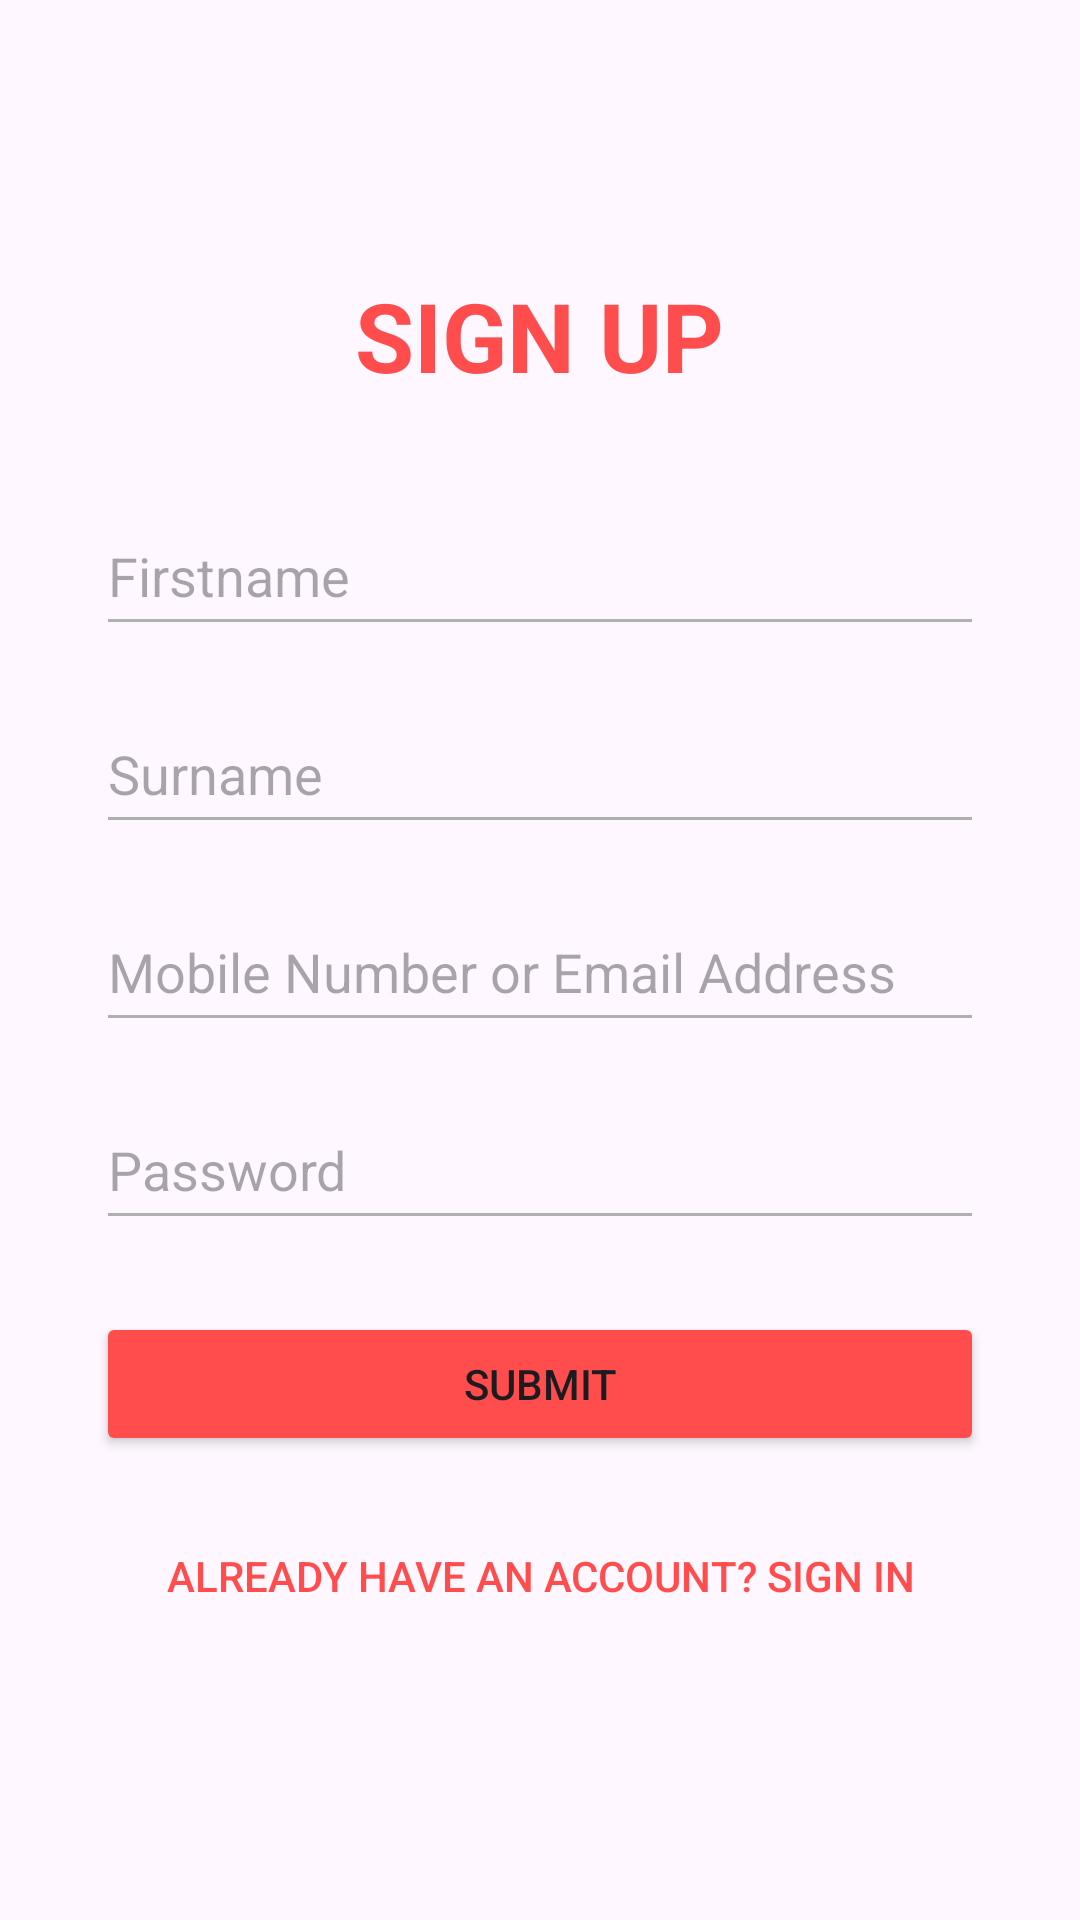

This screen was rendered from an Android layout file. Write that file and the resources it references.
<!-- AndroidManifest.xml: application theme Theme.Rentmate -->
<!-- res/layout/activity_sign_up.xml -->
<?xml version="1.0" encoding="utf-8"?>
<LinearLayout xmlns:android="http://schemas.android.com/apk/res/android"
    android:layout_width="match_parent"
    android:layout_height="match_parent"
    android:orientation="vertical"
    android:padding="32dp"
    android:gravity="center">

    <TextView
        android:layout_width="wrap_content"
        android:layout_height="wrap_content"
        android:text="@string/sign_up"
        android:textSize="32sp"
        android:textColor="@color/rentmate_red"
        android:textStyle="bold"
        android:layout_marginBottom="32dp"/>

    <EditText
        android:id="@+id/etFirstName"
        android:layout_width="match_parent"
        android:layout_height="50dp"
        android:hint="Firstname"
        android:backgroundTint="@color/input_grey"
        android:layout_marginBottom="16dp"/>

    <EditText
        android:id="@+id/etSurname"
        android:layout_width="match_parent"
        android:layout_height="50dp"
        android:hint="Surname"
        android:backgroundTint="@color/input_grey"
        android:layout_marginBottom="16dp"/>

    <EditText
        android:id="@+id/etSignUpEmail"
        android:layout_width="match_parent"
        android:layout_height="50dp"
        android:hint="@string/mobile_or_email"
        android:backgroundTint="@color/input_grey"
        android:layout_marginBottom="16dp"/>

    <EditText
        android:id="@+id/etSignUpPassword"
        android:layout_width="match_parent"
        android:layout_height="50dp"
        android:hint="@string/password"
        android:inputType="textPassword"
        android:backgroundTint="@color/input_grey"
        android:layout_marginBottom="24dp"/>

    <Button
        android:id="@+id/btnSubmitSignUp"
        android:layout_width="match_parent"
        android:layout_height="wrap_content"
        android:text="SUBMIT"
        android:backgroundTint="@color/rentmate_red" />

    <Button
        android:id="@+id/btnGoToSignIn"
        android:layout_width="wrap_content"
        android:layout_height="wrap_content"
        android:text="Already have an account? Sign In"
        android:background="@android:color/transparent"
        android:textColor="@color/rentmate_red"
        android:layout_marginTop="16dp"/>

</LinearLayout>
<!-- resources referenced by this layout -->
<resources>
  <color name="input_grey">#B0B0B0</color>
  <color name="rentmate_red">#FF4D4D</color>
  <string name="mobile_or_email">Mobile Number or Email Address</string>
  <string name="password">Password</string>
  <string name="sign_up">SIGN UP</string>
  <style name="Theme.Rentmate" parent="Base.Theme.Rentmate" />
  <style name="Base.Theme.Rentmate" parent="Theme.Material3.DayNight.NoActionBar">
          
          
      </style>
</resources>
